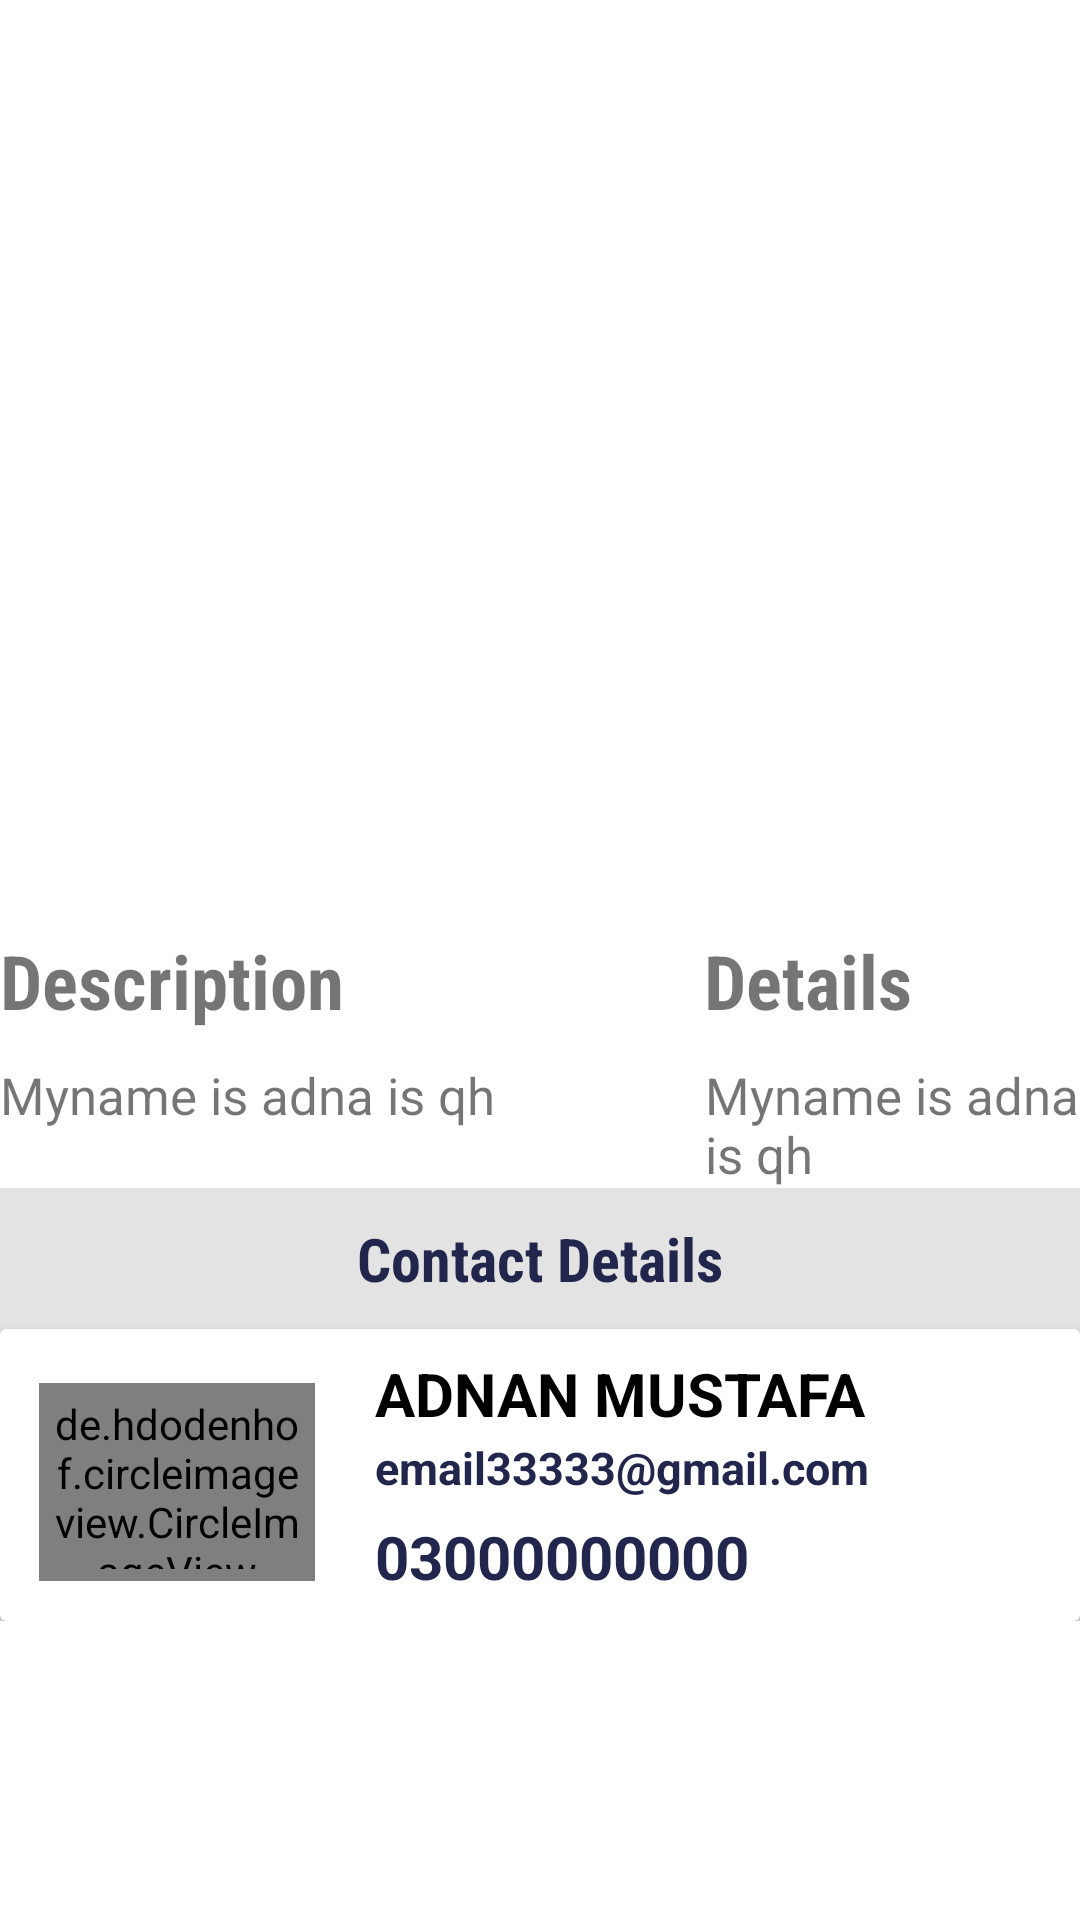

This screen was rendered from an Android layout file. Write that file and the resources it references.
<!-- AndroidManifest.xml: application theme Theme.Fly -->
<!-- res/layout/fragment_display_fragment.xml -->
<?xml version="1.0" encoding="utf-8"?>
<LinearLayout xmlns:android="http://schemas.android.com/apk/res/android"
    xmlns:tools="http://schemas.android.com/tools"
    android:layout_width="match_parent"
    android:layout_height="match_parent"
    xmlns:app="http://schemas.android.com/apk/res-auto"
    android:orientation="vertical"
    tools:context=".display_fragment">


    <LinearLayout
        android:layout_width="match_parent"
        android:layout_height="wrap_content"
        android:orientation="vertical"
        >

        <ImageView

            android:id="@+id/image_frag"
            android:layout_width="match_parent"
            android:layout_height="300dp"

            />
    </LinearLayout>
    <RelativeLayout
        android:layout_width="fill_parent"
        android:layout_height="wrap_content"
        >

    <TextView
            android:layout_marginTop="10sp"
            android:layout_width="wrap_content"
            android:layout_height="wrap_content"
            android:text="Description"
            android:textSize="25sp"
            android:textStyle="bold"
            android:fontFamily="sans-serif-condensed"
            android:id="@+id/d"

            />
        <TextView
            android:layout_marginTop="10sp"
            android:id="@+id/description_frag"
            android:layout_width="wrap_content"
            android:layout_height="wrap_content"
            android:textSize="17sp"
            android:text="Myname is adna is qh"
            android:layout_below="@+id/d"


            />

        <TextView
            android:layout_width="wrap_content"
            android:layout_height="wrap_content"
            android:text="Details"
            android:textSize="25sp"
            android:textStyle="bold"
            android:fontFamily="sans-serif-condensed"
            android:layout_toRightOf="@id/d"
            android:layout_marginTop="10sp"
            android:layout_marginLeft="120sp"
            android:id="@+id/det"

            />

        <TextView

            android:layout_marginTop="10sp"
            android:id="@+id/detail_frag"
            android:layout_width="match_parent"
            android:layout_height="wrap_content"
            android:textSize="17sp"
            android:text="Myname is adna is qh"
            android:layout_below="@id/det"
            android:layout_toRightOf="@id/description_frag"
            android:layout_marginLeft="70sp"

            />
    </RelativeLayout>



    <LinearLayout

        android:layout_width="match_parent"
        android:layout_height="wrap_content"
        android:background="#E4E3E3"
        android:orientation="vertical"
        >

        <TextView
            android:layout_marginTop="10sp"
            android:layout_width="match_parent"
            android:layout_height="wrap_content"
            android:text="Contact Details"
            android:textSize="20sp"
            android:textStyle="bold"
            android:fontFamily="sans-serif-condensed"
            android:gravity="center"
            android:textColor="@color/bg"
            />


        <androidx.cardview.widget.CardView

            android:id="@+id/card"
            android:layout_width="fill_parent"
            android:layout_height="wrap_content"
            android:layout_marginTop="10dp"
            android:background="#E4E3E3"
            >

            <RelativeLayout
                android:layout_width="fill_parent"
                android:layout_height="fill_parent"
                android:padding="8dp">


                <de.hdodenhof.circleimageview.CircleImageView
                    android:id="@+id/user_img"
                    android:layout_width="92dp"
                    android:layout_height="66dp"
                    android:layout_alignParentStart="true"
                    android:layout_alignParentLeft="true"
                    android:layout_marginStart="5dp"
                    android:layout_marginLeft="5dp"
                    android:layout_marginTop="10sp"
                    android:padding="4dp"
                    app:civ_border_color="#FF000000"
                    app:civ_border_width="2dp" />

                <TextView
                    android:id="@+id/user_name"
                    android:layout_width="wrap_content"
                    android:layout_height="wrap_content"
                    android:layout_marginLeft="20dp"
                    android:layout_toRightOf="@id/user_img"
                    android:text="ADNAN MUSTAFA"
                    android:textAppearance="@style/Base.TextAppearance.AppCompat.Small"
                    android:textColor="#000000"
                    android:textSize="20sp"
                    android:textStyle="bold"

                    />


                <TextView
                    android:id="@+id/user_email"
                    android:layout_width="wrap_content"
                    android:layout_height="wrap_content"
                    android:layout_below="@id/user_name"
                    android:layout_marginLeft="20dp"
                    android:layout_marginTop="1dp"
                    android:layout_toRightOf="@id/user_img"
                    android:text="email33333@gmail.com"
                    android:textAppearance="@style/Base.TextAppearance.AppCompat.Small"
                    android:textColor="@color/bg"
                    android:textSize="15sp"
                    android:textStyle="bold" />

                <TextView
                    android:id="@+id/user_num"
                    android:layout_width="wrap_content"
                    android:layout_height="wrap_content"
                    android:layout_below="@id/user_email"
                    android:layout_marginLeft="20dp"
                    android:layout_marginTop="6dp"
                    android:layout_toRightOf="@id/user_img"
                    android:text="03000000000"
                    android:textAppearance="@style/Base.TextAppearance.AppCompat.Small"
                    android:textColor="@color/bg"
                    android:textSize="20sp"
                    android:textStyle="bold" />

            </RelativeLayout>
        </androidx.cardview.widget.CardView>
</LinearLayout>
</LinearLayout>
<!-- resources referenced by this layout -->
<resources>
  <color name="bg">#22264C</color>
  <style name="Theme.Fly" parent="Theme.MaterialComponents.DayNight.NoActionBar">
          
          <item name="colorPrimary">@color/bg_color</item>
          <item name="colorPrimaryVariant">@color/purple_700</item>
          <item name="colorOnPrimary">@color/white</item>
          
          <item name="colorSecondary">@color/teal_200</item>
          <item name="colorSecondaryVariant">@color/teal_700</item>
          <item name="colorOnSecondary">@color/black</item>
          
          <item name="android:statusBarColor" tools:targetApi="l">?attr/colorPrimaryVariant</item>
          <item name="android:actionMenuTextColor"> @color/white</item>
          
      </style>
  <color name="bg_color">#F38783</color>
  <color name="purple_700">#FF3700B3</color>
  <color name="white">#FFFFFFFF</color>
  <color name="teal_200">#FF03DAC5</color>
  <color name="teal_700">#FF018786</color>
  <color name="black">#FF000000</color>
</resources>
